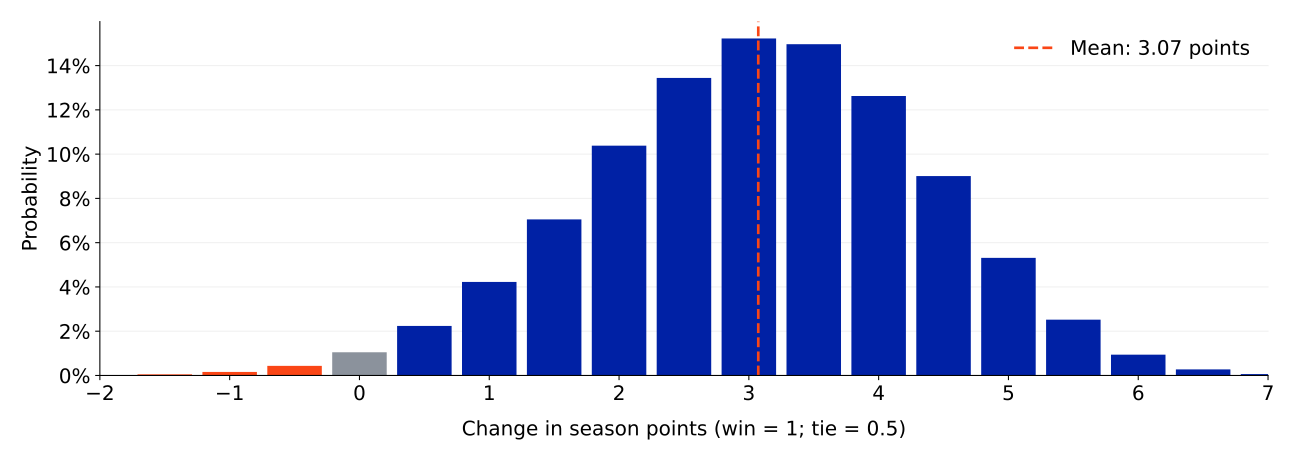

The table this chart was drawn from, first rows:
points, probability
-6.5, 2.570298298734223e-14
-6.0, 1.9060734183085937e-12
-5.5, 6.335405561204708e-11
-5.0, 1.2569302862825897e-09
-4.5, 1.6787244214110466e-08
-4.0, 1.6224378884345246e-07
-3.5, 1.1980189992017925e-06
-3.0, 7.069699216682217e-06
-2.5, 3.4541073205215924e-05
-2.0, 0.0001432
-1.5, 0.0005113
-1.0, 0.001592
-0.5, 0.004352
0.0, 0.01049
0.5, 0.02238
1.0, 0.04225
1.5, 0.07051
2.0, 0.1038
2.5, 0.1344
3.0, 0.1523
3.5, 0.1497
4.0, 0.1263
4.5, 0.09008
5.0, 0.05314
5.5, 0.02521
6.0, 0.009395
6.5, 0.002733
7.0, 0.000618
7.5, 0.0001012
8.0, 9.678473031662793e-06
8.5, 3.764261066181376e-07
